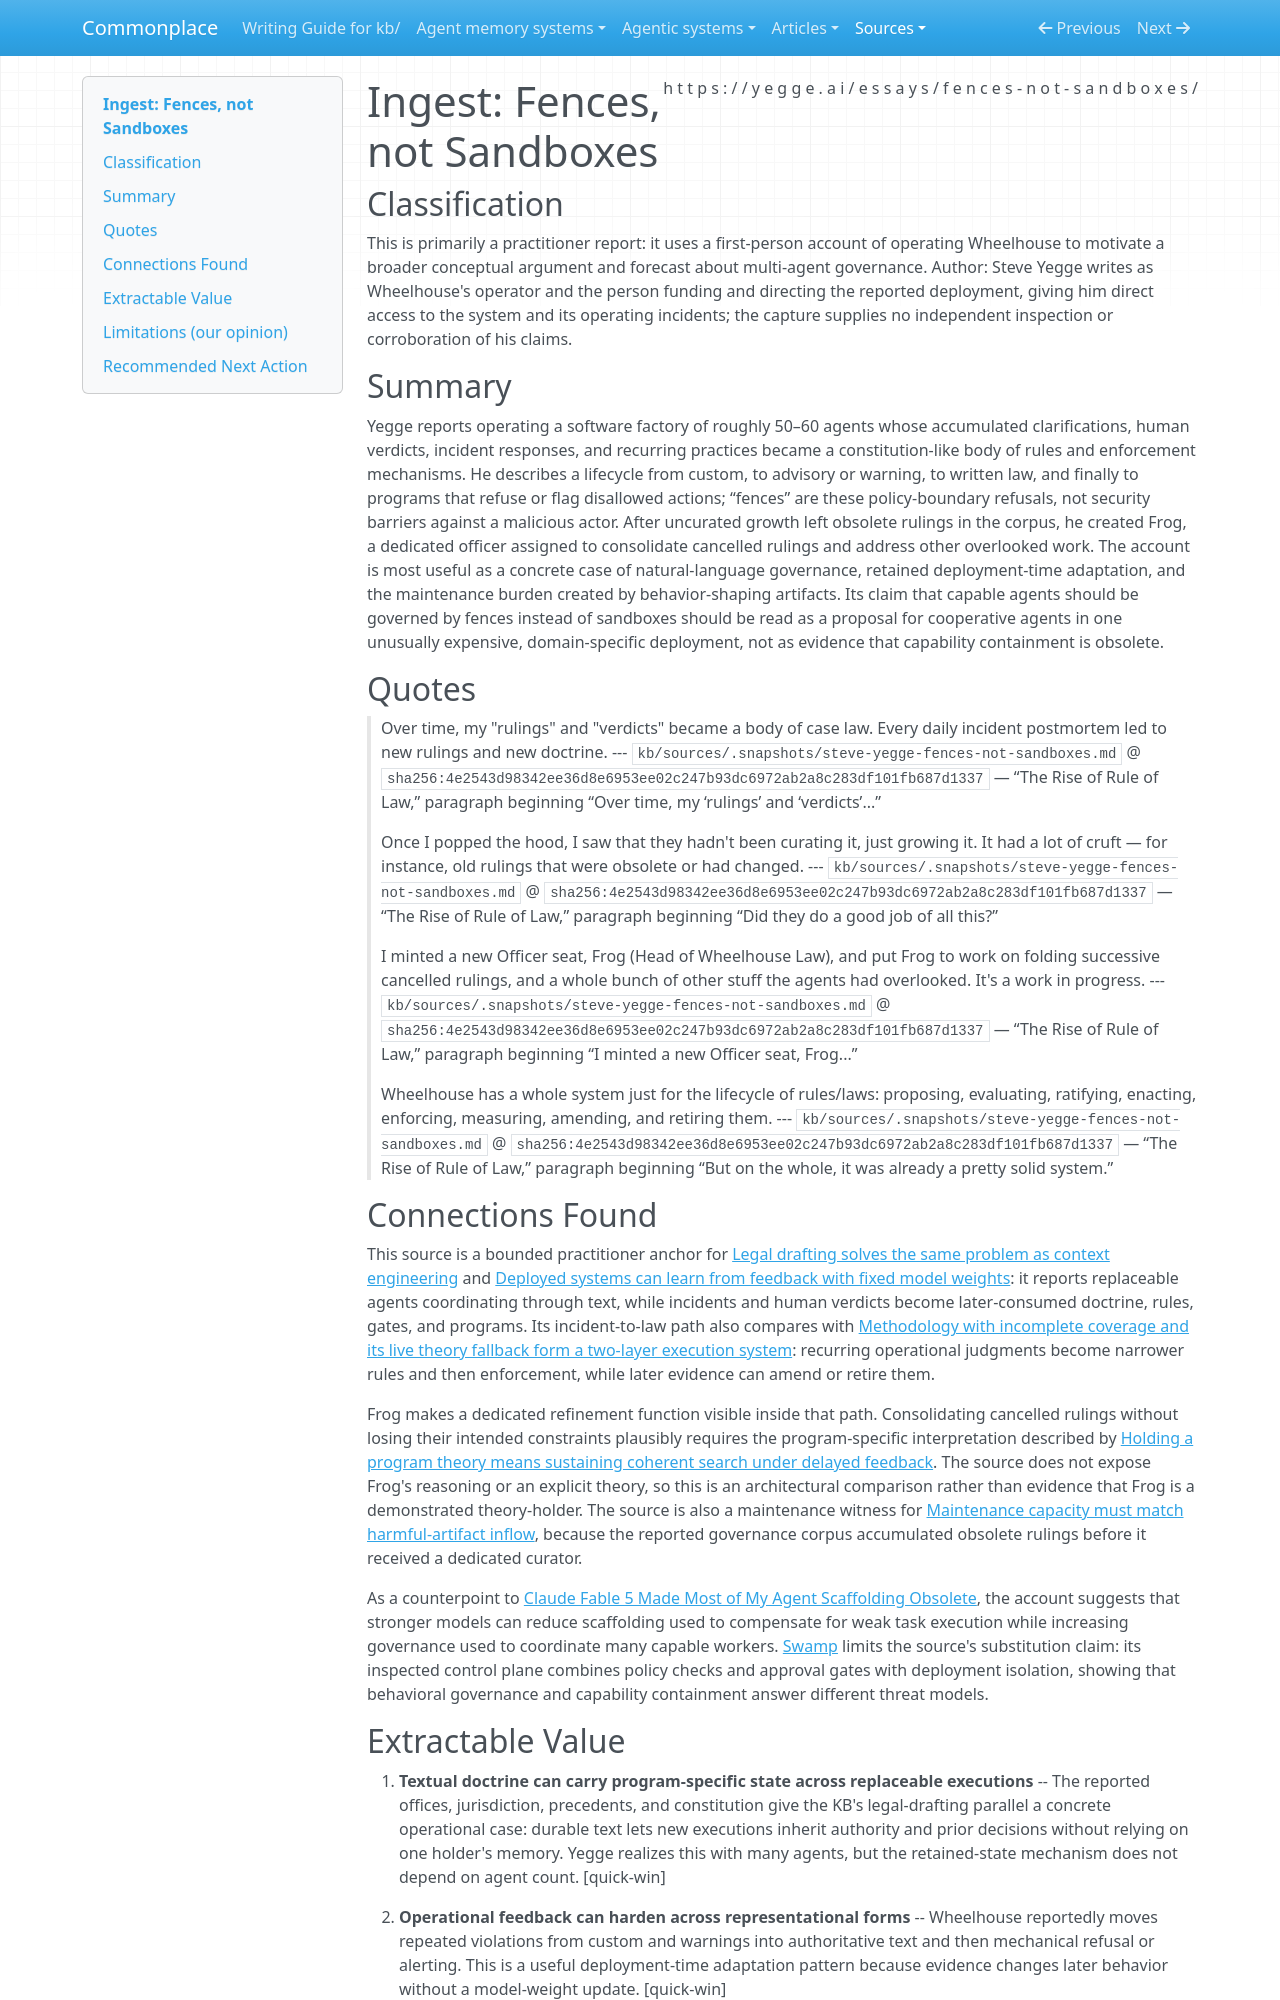

repository: zby/commonplace · page: sources/steve-yegge-fences-not-sandboxes.ingest/index.html · generator: mkdocs

---
description: "Practitioner report of a software factory where incident-driven rules become mechanical enforcement and a dedicated officer maintains the resulting governance corpus."
source: https://yegge.ai/essays/fences-not-sandboxes/
captured: "2026-08-31"
capture: trafilatura
capture_scope: full-source
genre: practitioner-report
snapshot_sha256: 4e2543d98342ee36d8e6953ee02c247b93dc6972ab2a8c283df101fb687d1337
ingested: "2026-08-31"
type: types/ingest-report.md
domains: [agent-governance, context-engineering, deploy-time-learning, kb-maintenance]
---

# Ingest: Fences, not Sandboxes

## Classification

This is primarily a practitioner report: it uses a first-person account of operating Wheelhouse to motivate a broader conceptual argument and forecast about multi-agent governance.
Author: Steve Yegge writes as Wheelhouse's operator and the person funding and directing the reported deployment, giving him direct access to the system and its operating incidents; the capture supplies no independent inspection or corroboration of his claims.

## Summary

Yegge reports operating a software factory of roughly 50–60 agents whose accumulated clarifications, human verdicts, incident responses, and recurring practices became a constitution-like body of rules and enforcement mechanisms. He describes a lifecycle from custom, to advisory or warning, to written law, and finally to programs that refuse or flag disallowed actions; “fences” are these policy-boundary refusals, not security barriers against a malicious actor. After uncurated growth left obsolete rulings in the corpus, he created Frog, a dedicated officer assigned to consolidate cancelled rulings and address other overlooked work. The account is most useful as a concrete case of natural-language governance, retained deployment-time adaptation, and the maintenance burden created by behavior-shaping artifacts. Its claim that capable agents should be governed by fences instead of sandboxes should be read as a proposal for cooperative agents in one unusually expensive, domain-specific deployment, not as evidence that capability containment is obsolete.

## Quotes

> Over time, my "rulings" and "verdicts" became a body of case law. Every daily incident postmortem led to new rulings and new doctrine.
> --- `kb/sources/.snapshots/steve-yegge-fences-not-sandboxes.md` @ `sha256:4e2543d98342ee36d8e6953ee02c247b93dc6972ab2a8c283df101fb687d1337` — “The Rise of Rule of Law,” paragraph beginning “Over time, my ‘rulings’ and ‘verdicts’...”

> Once I popped the hood, I saw that they hadn't been curating it, just growing it. It had a lot of cruft — for instance, old rulings that were obsolete or had changed.
> --- `kb/sources/.snapshots/steve-yegge-fences-not-sandboxes.md` @ `sha256:4e2543d98342ee36d8e6953ee02c247b93dc6972ab2a8c283df101fb687d1337` — “The Rise of Rule of Law,” paragraph beginning “Did they do a good job of all this?”

> I minted a new Officer seat, Frog (Head of Wheelhouse Law), and put Frog to work on folding successive cancelled rulings, and a whole bunch of other stuff the agents had overlooked. It's a work in progress.
> --- `kb/sources/.snapshots/steve-yegge-fences-not-sandboxes.md` @ `sha256:4e2543d98342ee36d8e6953ee02c247b93dc6972ab2a8c283df101fb687d1337` — “The Rise of Rule of Law,” paragraph beginning “I minted a new Officer seat, Frog...”

> Wheelhouse has a whole system just for the lifecycle of rules/laws: proposing, evaluating, ratifying, enacting, enforcing, measuring, amending, and retiring them.
> --- `kb/sources/.snapshots/steve-yegge-fences-not-sandboxes.md` @ `sha256:4e2543d98342ee36d8e6953ee02c247b93dc6972ab2a8c283df101fb687d1337` — “The Rise of Rule of Law,” paragraph beginning “But on the whole, it was already a pretty solid system.”

## Connections Found

This source is a bounded practitioner anchor for [Legal drafting solves the same problem as context engineering](../theory/legal-drafting-solves-the-same-problem-as-context-engineering.md) and [Deployed systems can learn from feedback with fixed model weights](../theory/deployed-systems-can-learn-from-feedback-with-fixed-model-weights.md): it reports replaceable agents coordinating through text, while incidents and human verdicts become later-consumed doctrine, rules, gates, and programs. Its incident-to-law path also compares with [Methodology with incomplete coverage and its live theory fallback form a two-layer execution system](../theory/theory-and-methodology-form-a-two-layer-execution-system.md): recurring operational judgments become narrower rules and then enforcement, while later evidence can amend or retire them.

Frog makes a dedicated refinement function visible inside that path. Consolidating cancelled rulings without losing their intended constraints plausibly requires the program-specific interpretation described by [Holding a program theory means sustaining coherent search under delayed feedback](../theory/program-theory-sustains-search-under-delayed-feedback.md). The source does not expose Frog's reasoning or an explicit theory, so this is an architectural comparison rather than evidence that Frog is a demonstrated theory-holder. The source is also a maintenance witness for [Maintenance capacity must match harmful-artifact inflow](../theory/maintenance-capacity-must-match-harmful-artifact-inflow.md), because the reported governance corpus accumulated obsolete rulings before it received a dedicated curator.

As a counterpoint to [Claude Fable 5 Made Most of My Agent Scaffolding Obsolete](./claude-workstream-kit-fable-agent-scaffolding.ingest.md), the account suggests that stronger models can reduce scaffolding used to compensate for weak task execution while increasing governance used to coordinate many capable workers. [Swamp](../agentic-systems/reviews/swamp.md) limits the source's substitution claim: its inspected control plane combines policy checks and approval gates with deployment isolation, showing that behavioral governance and capability containment answer different threat models.
